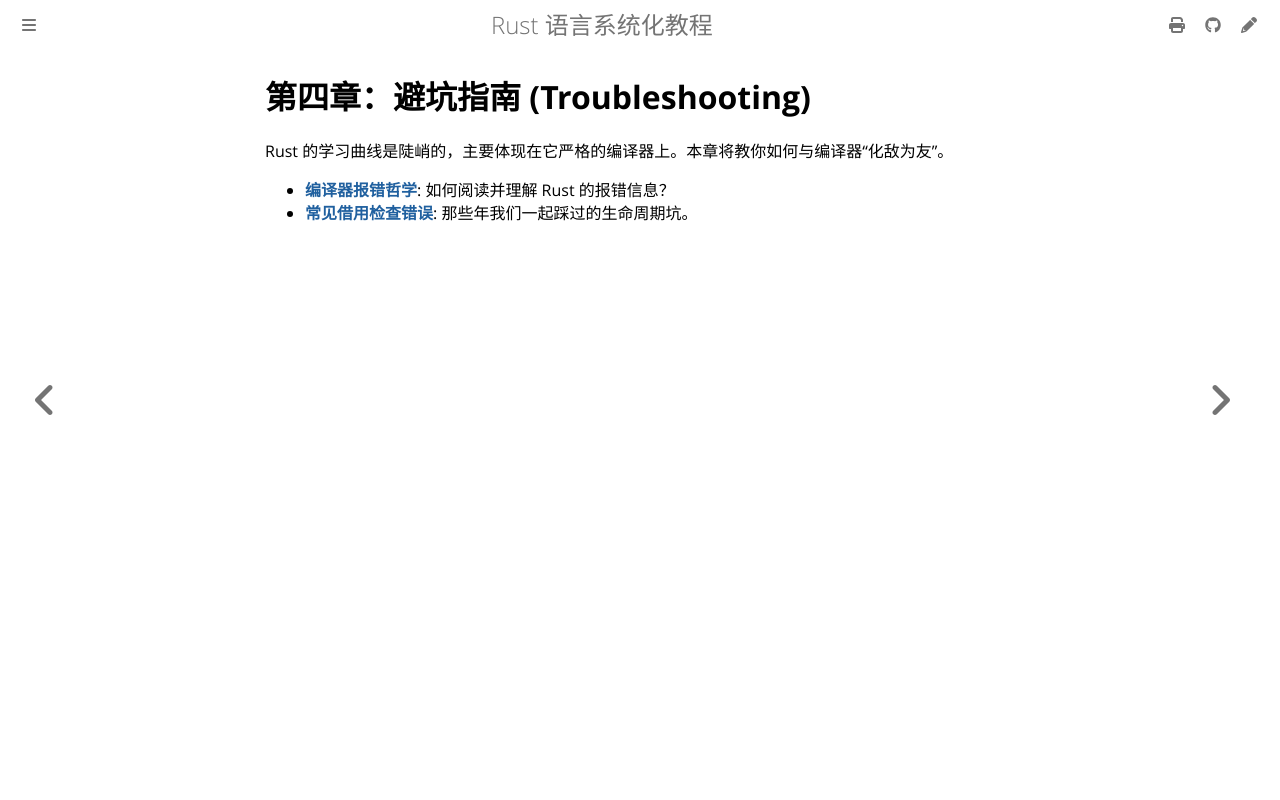

repository: BA0GE/rust-guide · page: troubleshooting/index.html · generator: mdbook

# 第四章：避坑指南 (Troubleshooting)

Rust 的学习曲线是陡峭的，主要体现在它严格的编译器上。本章将教你如何与编译器“化敌为友”。

- **[编译器报错哲学](compiler-errors.md)**: 如何阅读并理解 Rust 的报错信息？
- **[常见借用检查错误](borrow-checker.md)**: 那些年我们一起踩过的生命周期坑。
